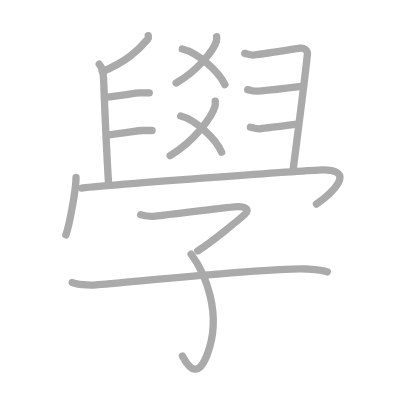
t = 0.00 s
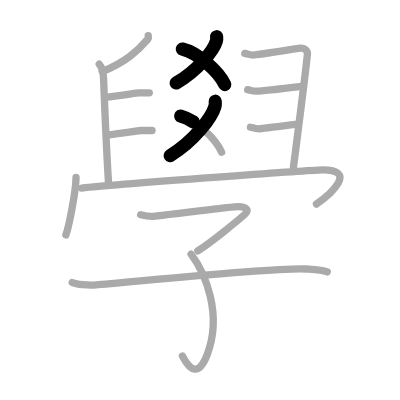
t = 3.25 s
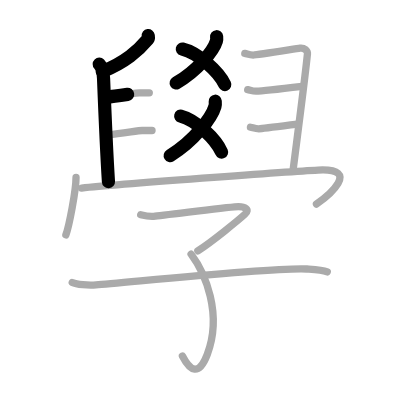
t = 6.50 s
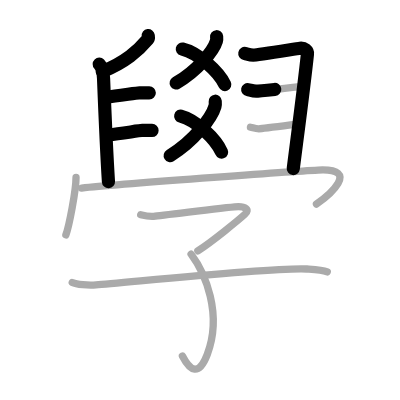
t = 9.50 s
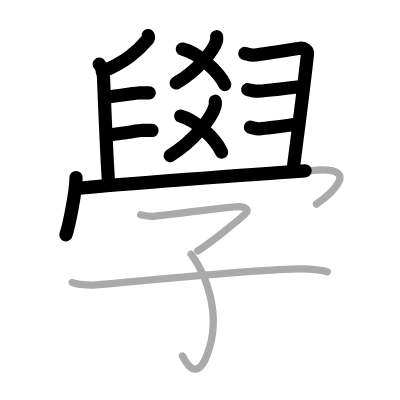
t = 12.75 s
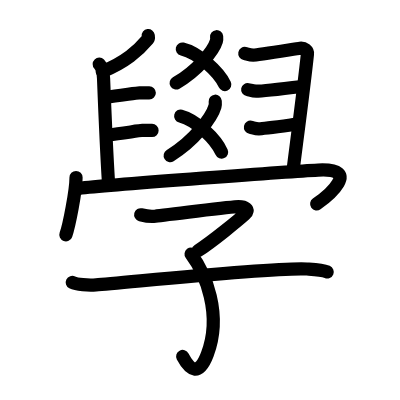
t = 16.00 s

The animated SVG that drew these frames (rendered in a browser with its animation timeline set to each time). Animation: 16 SMIL elements (animate=16); one cycle of 16.00 s.

<?xml version="1.0" standalone="no"?>
<!DOCTYPE svg PUBLIC "-//W3C//DTD SVG 1.1//EN"   "http://www.w3.org/Graphics/SVG/1.1/DTD/svg11.dtd">
<svg width="400px" height="400px"  version="1.1" xmlns="http://www.w3.org/2000/svg">
  <defs>
    <marker id="Triangle" viewBox="0 0 10 10" refX="0" refY="5" markerUnits="strokeWidth" markerWidth="3" style="stroke-opacity:0%;fill:#aaaaaa;" markerHeight="2" orient="auto">
      <path d="M 0 0 L 10 5 L 0 10 z" />
    </marker>
    
    <marker id="Arrow" viewBox="0 0 10 10" refX="5" refY="5" markerUnits="strokeWidth" markerWidth="1.8" style="stroke-opacity:0%;fill:#770000;" markerHeight="2" orient="auto">
      <path d="M 0 4 L 6 4 L 4 1 L 10 5 L 4 9 L 6 6 L 0 6 z" />
        <circle cx="5" cy="5" r="5" />
      </marker>
    
    <marker id="TriangleRed" viewBox="0 0 10 10" refX="0" refY="5" markerUnits="strokeWidth" markerWidth="3" style="stroke-opacity:0%;fill:#CC0000;" markerHeight="2" orient="auto">
      <path d="M 0 0 L 10 5 L 0 10 z" />
    </marker>
    
    <marker id="ArrowRed" viewBox="0 0 10 10" refX="5" refY="5" markerUnits="strokeWidth" markerWidth="1.8" style="stroke-opacity:0%;fill:#CC0000;" markerHeight="2" orient="auto">
      <path d="M 0 4 L 6 4 L 4 1 L 10 5 L 4 9 L 6 6 L 0 6 z" />
        <circle cx="5" cy="5" r="5" />
      </marker>
    
  </defs>
  
  <path style="fill:#ffffff; fill-opacity:100%; fill-rule:evenodd; stroke-width:0;" d="M 0 0 L 400px 0 L 400px 400px L 0 400px L 0 0" />

  <g transform="scale(3.6697247706422 3.6697247706422)">
<path style="fill:none; fill-opacity:0%; fill-rule:evenodd; stroke:#aaaaaa; stroke-opacity:100%; stroke-width: 1.5pt; stroke-linejoin:round; stroke-linecap:round;" d="M59.03 10.01c0.03 0.3 0.07 0.77-0.06 1.19C58.21 13.72 53.9 19.24 48 22.62"></path>
<path style="fill:none; fill-opacity:0%; fill-rule:evenodd; stroke:#aaaaaa; stroke-opacity:100%; stroke-width: 1.5pt; stroke-linejoin:round; stroke-linecap:round;" d="M49.68 13.36c4.26 1.01 9.92 6.14 11.58 9.69"></path>
<path style="fill:none; fill-opacity:0%; fill-rule:evenodd; stroke:#aaaaaa; stroke-opacity:100%; stroke-width: 1.5pt; stroke-linejoin:round; stroke-linecap:round;" d="M58.65 27.58c0.03 0.35 0.07 0.9-0.07 1.4c-0.84 2.96-5.64 9.44-12.21 13.41"></path>
<path style="fill:none; fill-opacity:0%; fill-rule:evenodd; stroke:#aaaaaa; stroke-opacity:100%; stroke-width: 1.5pt; stroke-linejoin:round; stroke-linecap:round;" d="M49.24 31.62c4.1 1.03 9.55 6.23 11.15 9.84"></path>
<path style="fill:none; fill-opacity:0%; fill-rule:evenodd; stroke:#aaaaaa; stroke-opacity:100%; stroke-width: 1.5pt; stroke-linejoin:round; stroke-linecap:round;" d="M40.39 9.71c0.03 0.23 0.15 0.68-0.07 0.93c-2.8 3.3-6.07 6.25-12.46 8.88"></path>
<path style="fill:none; fill-opacity:0%; fill-rule:evenodd; stroke:#aaaaaa; stroke-opacity:100%; stroke-width: 1.5pt; stroke-linejoin:round; stroke-linecap:round;" d="M27.04 17.49c0.71 0.74 1.12 2.38 1.18 3.9C28.5 28.5 29 40.75 29.55 49.5"></path>
<path style="fill:none; fill-opacity:0%; fill-rule:evenodd; stroke:#aaaaaa; stroke-opacity:100%; stroke-width: 1.5pt; stroke-linejoin:round; stroke-linecap:round;" d="M28.87 26.48c3.53-0.34 8.28-1.18 9.12-1.18s2.02 0 2.69 0"></path>
<path style="fill:none; fill-opacity:0%; fill-rule:evenodd; stroke:#aaaaaa; stroke-opacity:100%; stroke-width: 1.5pt; stroke-linejoin:round; stroke-linecap:round;" d="M29.62 36.73c3.53-0.34 8.28-1.18 9.12-1.18s2.02 0 2.69 0"></path>
<path style="fill:none; fill-opacity:0%; fill-rule:evenodd; stroke:#aaaaaa; stroke-opacity:100%; stroke-width: 1.5pt; stroke-linejoin:round; stroke-linecap:round;" d="M66.71 14.57C67.43 14.71 68 15 69 15c1 0 11.62-1.72 12.77-1.87c1.15-0.14 2.1 0.71 2.01 1.58c-0.86 8.32-3.01 24.4-3.87 31.28"></path>
<path style="fill:none; fill-opacity:0%; fill-rule:evenodd; stroke:#aaaaaa; stroke-opacity:100%; stroke-width: 1.5pt; stroke-linejoin:round; stroke-linecap:round;" d="M67.5 24.42c0.72 0.14 1.29 0.43 2.29 0.43c1 0 11.34-1.15 12.49-1.29"></path>
<path style="fill:none; fill-opacity:0%; fill-rule:evenodd; stroke:#aaaaaa; stroke-opacity:100%; stroke-width: 1.5pt; stroke-linejoin:round; stroke-linecap:round;" d="M68.25 34.67c0.72 0.14 1.29 0.43 2.29 0.43c1 0 9.34-1.15 10.49-1.29"></path>
<path style="fill:none; fill-opacity:0%; fill-rule:evenodd; stroke:#aaaaaa; stroke-opacity:100%; stroke-width: 1.5pt; stroke-linejoin:round; stroke-linecap:round;" d="M20.72 48.38c0 3.54-1.9 13.26-2.77 15.62"></path>
<path style="fill:none; fill-opacity:0%; fill-rule:evenodd; stroke:#aaaaaa; stroke-opacity:100%; stroke-width: 1.5pt; stroke-linejoin:round; stroke-linecap:round;" d="M22.24 51.24c9.51-0.99 56.74-4.53 64.45-4.9c12.05-0.59 2.55 7.16-0.45 9.28"></path>
<path style="fill:none; fill-opacity:0%; fill-rule:evenodd; stroke:#aaaaaa; stroke-opacity:100%; stroke-width: 1.5pt; stroke-linejoin:round; stroke-linecap:round;" d="M38.34 58.52c0.9 0.23 2.6 0.61 3.95 0.4c1.65-0.25 21.13-2.61 22.71-2.61c1.57 0 3.28 0.7 1.7 2.11c-1.57 1.41-8.8 7.38-12.79 9.93"></path>
<path style="fill:none; fill-opacity:0%; fill-rule:evenodd; stroke:#aaaaaa; stroke-opacity:100%; stroke-width: 1.5pt; stroke-linejoin:round; stroke-linecap:round;" d="M52.07 69.26c3.85 5.15 8.59 16.31 4.42 27.31c-2.28 6.02-4.68 4.52-6.78 0.44"></path>
<path style="fill:none; fill-opacity:0%; fill-rule:evenodd; stroke:#aaaaaa; stroke-opacity:100%; stroke-width: 1.5pt; stroke-linejoin:round; stroke-linecap:round;" d="M19.69 76.97c1.2 0.6 4.32 0.81 6.48 0.66c7.57-0.52 48.34-4.85 57.49-4.32c2.16 0.13 4.08 0.2 5.52 0.8"></path>

<path style="fill:none; fill-opacity:0%; fill-rule:evenodd; stroke:#000000; stroke-opacity:100%; stroke-width: 2.7pt; stroke-linejoin:round; stroke-linecap:round;" d="M59.03 10.01c0.03 0.3 0.07 0.77-0.06 1.19C58.21 13.72 53.9 19.24 48 22.62" pathLength="100" stroke-dashoffset="100" stroke-dasharray="100 105"><animate id="dashAnim1" attributeName="stroke-dashoffset" from="100" to="0" dur="1s" calcMode="linear" fill="freeze"/></path>
<path style="fill:none; fill-opacity:0%; fill-rule:evenodd; stroke:#000000; stroke-opacity:100%; stroke-width: 2.7pt; stroke-linejoin:round; stroke-linecap:round;" d="M49.68 13.36c4.26 1.01 9.92 6.14 11.58 9.69" pathLength="100" stroke-dashoffset="100" stroke-dasharray="100 105"><animate id="dashAnim2" attributeName="stroke-dashoffset" from="100" to="0" dur="1s" calcMode="linear" begin="dashAnim1.end" fill="freeze"/></path>
<path style="fill:none; fill-opacity:0%; fill-rule:evenodd; stroke:#000000; stroke-opacity:100%; stroke-width: 2.7pt; stroke-linejoin:round; stroke-linecap:round;" d="M58.65 27.58c0.03 0.35 0.07 0.9-0.07 1.4c-0.84 2.96-5.64 9.44-12.21 13.41" pathLength="100" stroke-dashoffset="100" stroke-dasharray="100 105"><animate id="dashAnim3" attributeName="stroke-dashoffset" from="100" to="0" dur="1s" calcMode="linear" begin="dashAnim2.end" fill="freeze"/></path>
<path style="fill:none; fill-opacity:0%; fill-rule:evenodd; stroke:#000000; stroke-opacity:100%; stroke-width: 2.7pt; stroke-linejoin:round; stroke-linecap:round;" d="M49.24 31.62c4.1 1.03 9.55 6.23 11.15 9.84" pathLength="100" stroke-dashoffset="100" stroke-dasharray="100 105"><animate id="dashAnim4" attributeName="stroke-dashoffset" from="100" to="0" dur="1s" calcMode="linear" begin="dashAnim3.end" fill="freeze"/></path>
<path style="fill:none; fill-opacity:0%; fill-rule:evenodd; stroke:#000000; stroke-opacity:100%; stroke-width: 2.7pt; stroke-linejoin:round; stroke-linecap:round;" d="M40.39 9.71c0.03 0.23 0.15 0.68-0.07 0.93c-2.8 3.3-6.07 6.25-12.46 8.88" pathLength="100" stroke-dashoffset="100" stroke-dasharray="100 105"><animate id="dashAnim5" attributeName="stroke-dashoffset" from="100" to="0" dur="1s" calcMode="linear" begin="dashAnim4.end" fill="freeze"/></path>
<path style="fill:none; fill-opacity:0%; fill-rule:evenodd; stroke:#000000; stroke-opacity:100%; stroke-width: 2.7pt; stroke-linejoin:round; stroke-linecap:round;" d="M27.04 17.49c0.71 0.74 1.12 2.38 1.18 3.9C28.5 28.5 29 40.75 29.55 49.5" pathLength="100" stroke-dashoffset="100" stroke-dasharray="100 105"><animate id="dashAnim6" attributeName="stroke-dashoffset" from="100" to="0" dur="1s" calcMode="linear" begin="dashAnim5.end" fill="freeze"/></path>
<path style="fill:none; fill-opacity:0%; fill-rule:evenodd; stroke:#000000; stroke-opacity:100%; stroke-width: 2.7pt; stroke-linejoin:round; stroke-linecap:round;" d="M28.87 26.48c3.53-0.34 8.28-1.18 9.12-1.18s2.02 0 2.69 0" pathLength="100" stroke-dashoffset="100" stroke-dasharray="100 105"><animate id="dashAnim7" attributeName="stroke-dashoffset" from="100" to="0" dur="1s" calcMode="linear" begin="dashAnim6.end" fill="freeze"/></path>
<path style="fill:none; fill-opacity:0%; fill-rule:evenodd; stroke:#000000; stroke-opacity:100%; stroke-width: 2.7pt; stroke-linejoin:round; stroke-linecap:round;" d="M29.62 36.73c3.53-0.34 8.28-1.18 9.12-1.18s2.02 0 2.69 0" pathLength="100" stroke-dashoffset="100" stroke-dasharray="100 105"><animate id="dashAnim8" attributeName="stroke-dashoffset" from="100" to="0" dur="1s" calcMode="linear" begin="dashAnim7.end" fill="freeze"/></path>
<path style="fill:none; fill-opacity:0%; fill-rule:evenodd; stroke:#000000; stroke-opacity:100%; stroke-width: 2.7pt; stroke-linejoin:round; stroke-linecap:round;" d="M66.71 14.57C67.43 14.71 68 15 69 15c1 0 11.62-1.72 12.77-1.87c1.15-0.14 2.1 0.71 2.01 1.58c-0.86 8.32-3.01 24.4-3.87 31.28" pathLength="100" stroke-dashoffset="100" stroke-dasharray="100 105"><animate id="dashAnim9" attributeName="stroke-dashoffset" from="100" to="0" dur="1s" calcMode="linear" begin="dashAnim8.end" fill="freeze"/></path>
<path style="fill:none; fill-opacity:0%; fill-rule:evenodd; stroke:#000000; stroke-opacity:100%; stroke-width: 2.7pt; stroke-linejoin:round; stroke-linecap:round;" d="M67.5 24.42c0.72 0.14 1.29 0.43 2.29 0.43c1 0 11.34-1.15 12.49-1.29" pathLength="100" stroke-dashoffset="100" stroke-dasharray="100 105"><animate id="dashAnim10" attributeName="stroke-dashoffset" from="100" to="0" dur="1s" calcMode="linear" begin="dashAnim9.end" fill="freeze"/></path>
<path style="fill:none; fill-opacity:0%; fill-rule:evenodd; stroke:#000000; stroke-opacity:100%; stroke-width: 2.7pt; stroke-linejoin:round; stroke-linecap:round;" d="M68.25 34.67c0.72 0.14 1.29 0.43 2.29 0.43c1 0 9.34-1.15 10.49-1.29" pathLength="100" stroke-dashoffset="100" stroke-dasharray="100 105"><animate id="dashAnim11" attributeName="stroke-dashoffset" from="100" to="0" dur="1s" calcMode="linear" begin="dashAnim10.end" fill="freeze"/></path>
<path style="fill:none; fill-opacity:0%; fill-rule:evenodd; stroke:#000000; stroke-opacity:100%; stroke-width: 2.7pt; stroke-linejoin:round; stroke-linecap:round;" d="M20.72 48.38c0 3.54-1.9 13.26-2.77 15.62" pathLength="100" stroke-dashoffset="100" stroke-dasharray="100 105"><animate id="dashAnim12" attributeName="stroke-dashoffset" from="100" to="0" dur="1s" calcMode="linear" begin="dashAnim11.end" fill="freeze"/></path>
<path style="fill:none; fill-opacity:0%; fill-rule:evenodd; stroke:#000000; stroke-opacity:100%; stroke-width: 2.7pt; stroke-linejoin:round; stroke-linecap:round;" d="M22.24 51.24c9.51-0.99 56.74-4.53 64.45-4.9c12.05-0.59 2.55 7.16-0.45 9.28" pathLength="100" stroke-dashoffset="100" stroke-dasharray="100 105"><animate id="dashAnim13" attributeName="stroke-dashoffset" from="100" to="0" dur="1s" calcMode="linear" begin="dashAnim12.end" fill="freeze"/></path>
<path style="fill:none; fill-opacity:0%; fill-rule:evenodd; stroke:#000000; stroke-opacity:100%; stroke-width: 2.7pt; stroke-linejoin:round; stroke-linecap:round;" d="M38.34 58.52c0.9 0.23 2.6 0.61 3.95 0.4c1.65-0.25 21.13-2.61 22.71-2.61c1.57 0 3.28 0.7 1.7 2.11c-1.57 1.41-8.8 7.38-12.79 9.93" pathLength="100" stroke-dashoffset="100" stroke-dasharray="100 105"><animate id="dashAnim14" attributeName="stroke-dashoffset" from="100" to="0" dur="1s" calcMode="linear" begin="dashAnim13.end" fill="freeze"/></path>
<path style="fill:none; fill-opacity:0%; fill-rule:evenodd; stroke:#000000; stroke-opacity:100%; stroke-width: 2.7pt; stroke-linejoin:round; stroke-linecap:round;" d="M52.07 69.26c3.85 5.15 8.59 16.31 4.42 27.31c-2.28 6.02-4.68 4.52-6.78 0.44" pathLength="100" stroke-dashoffset="100" stroke-dasharray="100 105"><animate id="dashAnim15" attributeName="stroke-dashoffset" from="100" to="0" dur="1s" calcMode="linear" begin="dashAnim14.end" fill="freeze"/></path>
<path style="fill:none; fill-opacity:0%; fill-rule:evenodd; stroke:#000000; stroke-opacity:100%; stroke-width: 2.7pt; stroke-linejoin:round; stroke-linecap:round;" d="M19.69 76.97c1.2 0.6 4.32 0.81 6.48 0.66c7.57-0.52 48.34-4.85 57.49-4.32c2.16 0.13 4.08 0.2 5.52 0.8" pathLength="100" stroke-dashoffset="100" stroke-dasharray="100 105"><animate id="dashAnim16" attributeName="stroke-dashoffset" from="100" to="0" dur="1s" calcMode="linear" begin="dashAnim15.end" fill="freeze"/></path>

</g>

</svg>  
          
